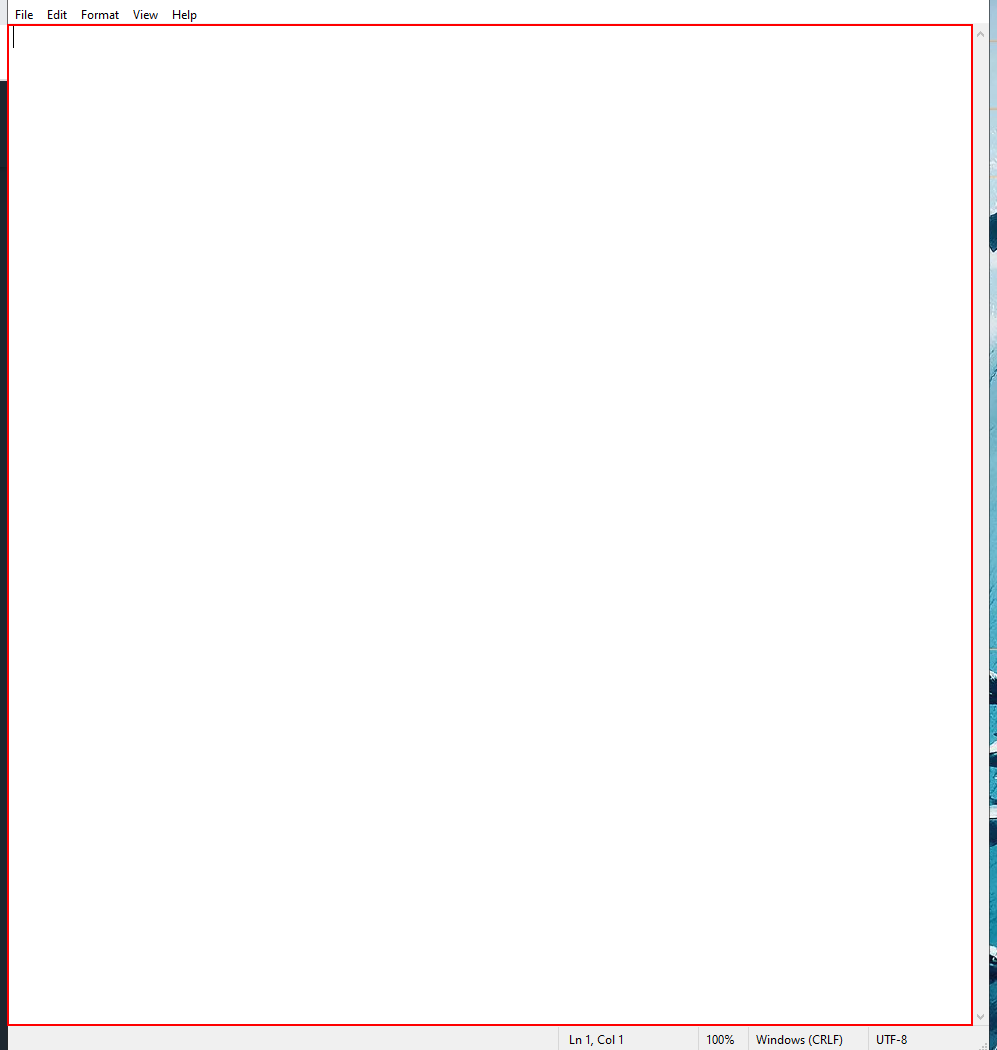
Task: Example 1 on class about data tables


Workflow: Data Tables in RPA

Step 1: type "[row("Name").ToString +" "+row("Book").ToString+ "[k(enter)]"]" into the editable text 'Text Editor' in window '* - Notepad' (notepad.exe)
